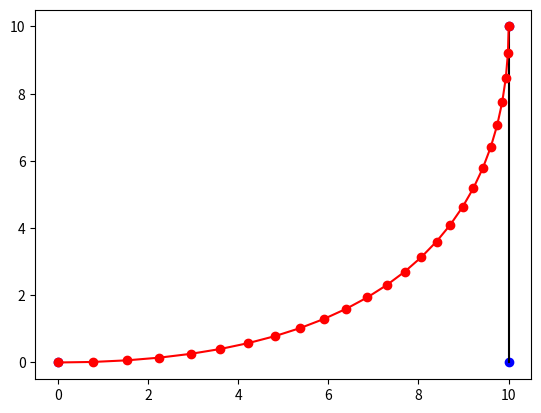

This figure's Python source:
import matplotlib.pyplot as plt
import numpy as np


def dotInLine(p0, p1, t):
  b01 = (1-t)*p0 + t*p1
  return b01

def bezierCurve(p0, p1, p2, t):
  b01 = dotInLine( p0, p1, t)
  b12 = dotInLine( p1, p2, t)
  b0112 = dotInLine( b01, b12, t)
  return b0112


def pltLine( p1, p2, option):
  plt.plot( [p1[0], p2[0]], [p1[1], p2[1]], option)


plt.figure(1)

p0 = np.array([ 0, 0])
p1 = np.array([10, 0])
p2 = np.array([10,10])
buff = np.array([])
for t in np.arange(26)/25.0:
  p = bezierCurve( p0, p1, p2, t)

  #-----drawing-----
  buff = np.append( buff, [p]).reshape(-1, 2)
  plt.clf()
  plt.plot( p0[0], p0[1], 'bo')
  plt.plot( p1[0], p1[1], 'bo')
  plt.plot( p2[0], p2[1], 'bo')
  pltLine(dotInLine(p0, p1, t), dotInLine(p1, p2, t), "k-")
  plt.plot(buff[:,0], buff[:,1], "ro-")
  plt.pause(0.02)

plt.show()
